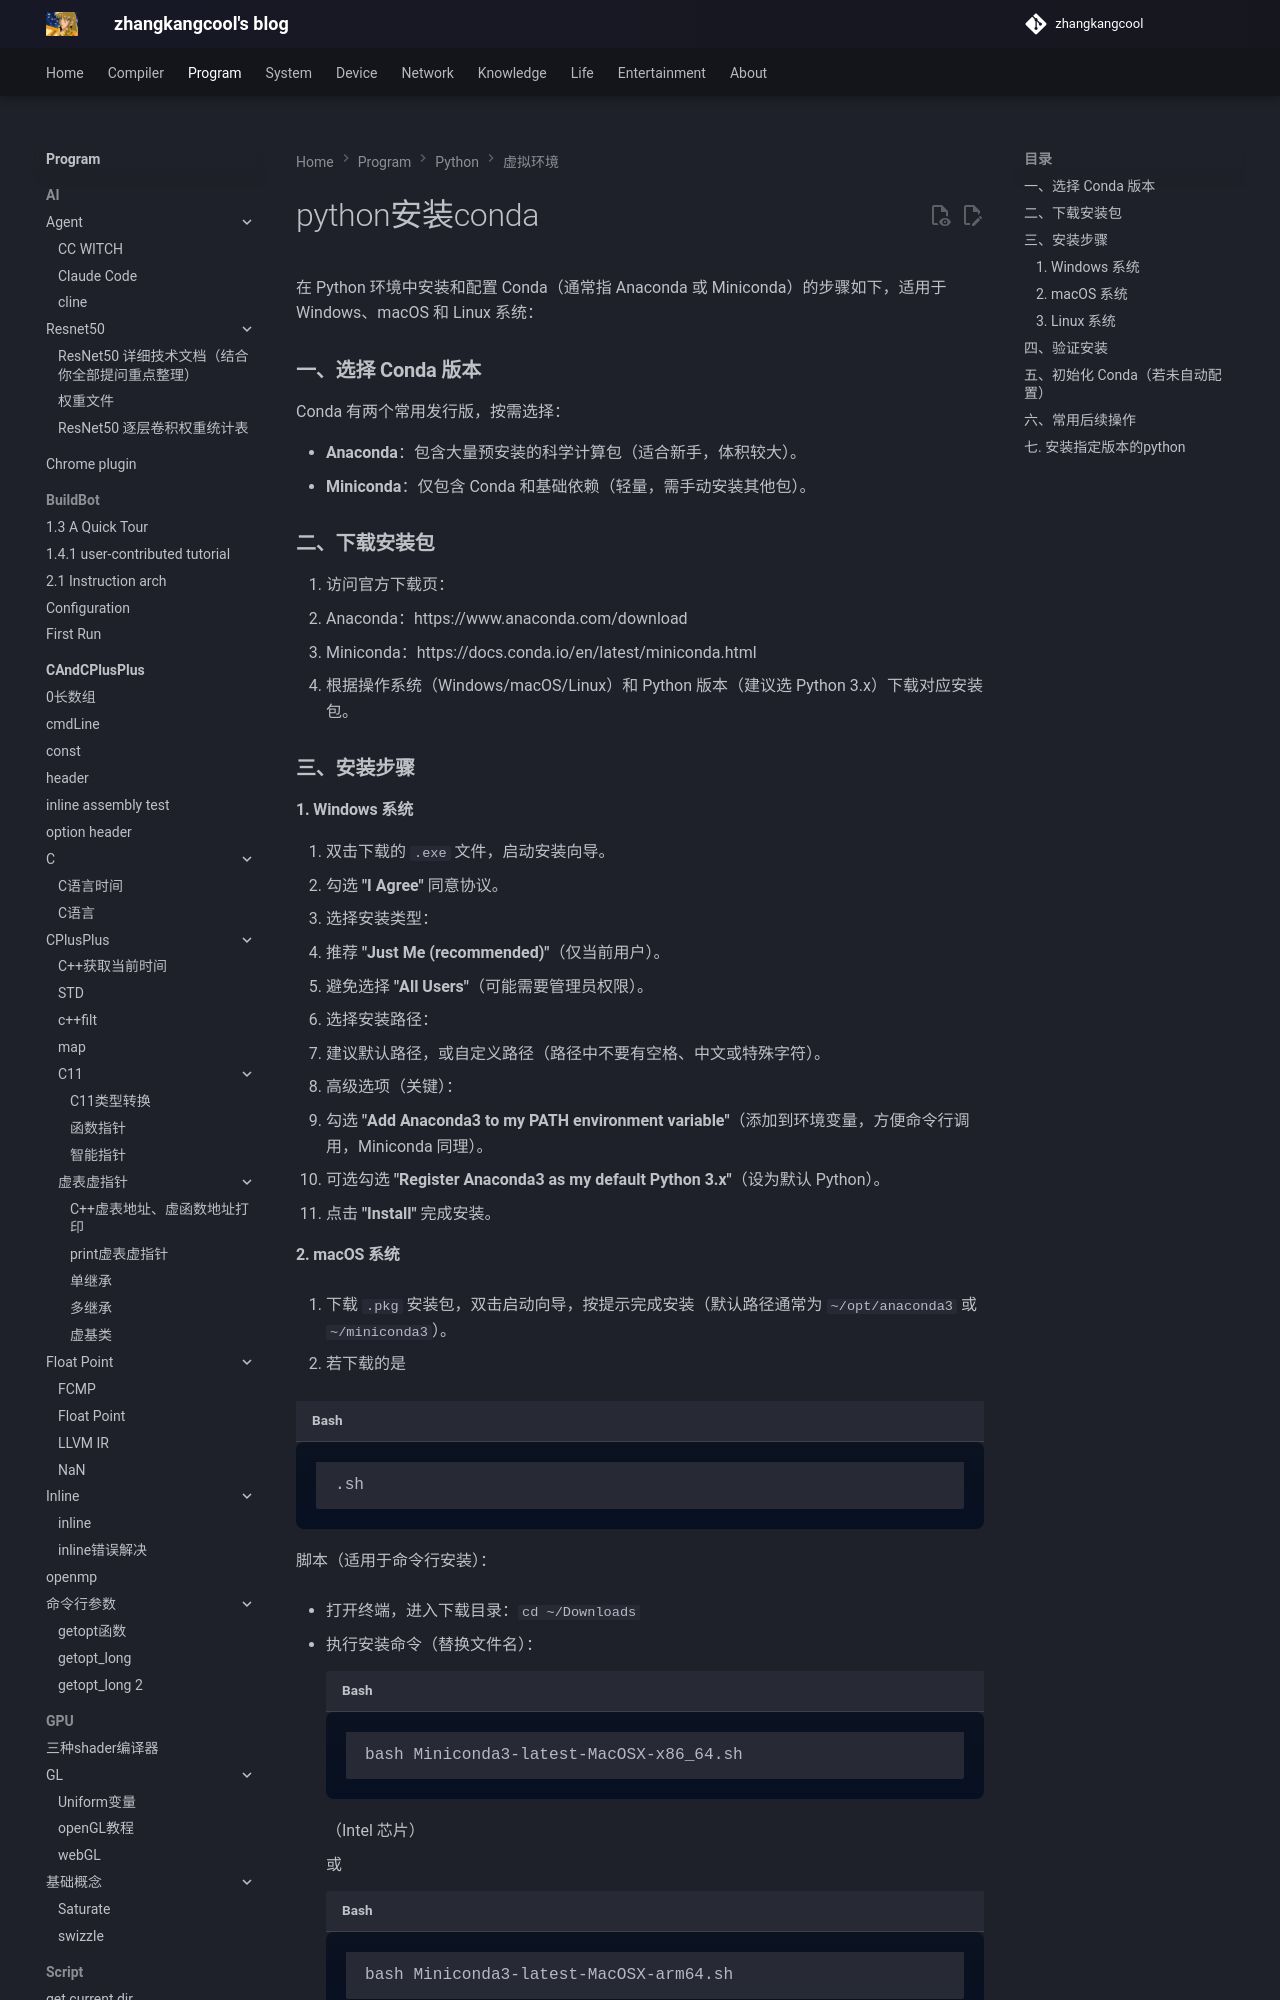

repository: zhangkangcool/zhangkangcool.github.io · page: Program/python/虚拟环境/conda/index.html · generator: mkdocs

# python安装conda



在 Python 环境中安装和配置 Conda（通常指 Anaconda 或 Miniconda）的步骤如下，适用于 Windows、macOS 和 Linux 系统：

### **一、选择 Conda 版本**

Conda 有两个常用发行版，按需选择：

- **Anaconda**：包含大量预安装的科学计算包（适合新手，体积较大）。
- **Miniconda**：仅包含 Conda 和基础依赖（轻量，需手动安装其他包）。
